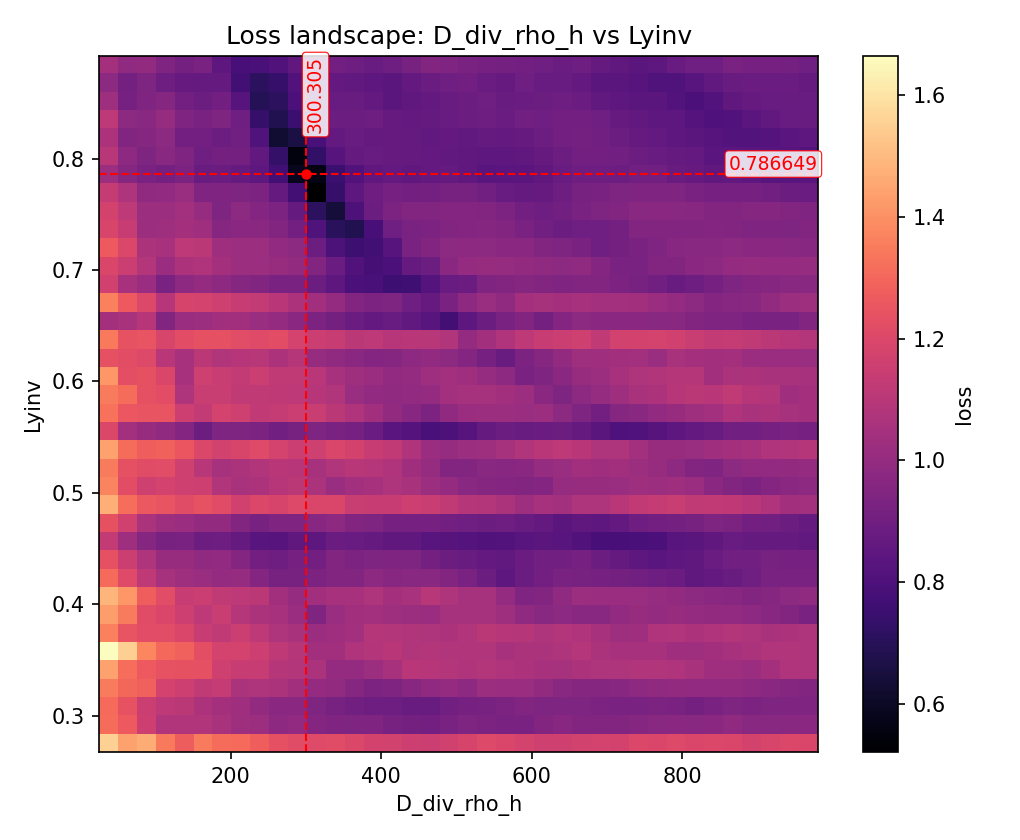

The table this chart was drawn from, first rows:
param_x, param_y, x, y, loss
D_div_rho_h, Lyinv, 25.85, 0.2669, 1.556
D_div_rho_h, Lyinv, 25.85, 0.2838, 1.315
D_div_rho_h, Lyinv, 25.85, 0.3007, 1.311
D_div_rho_h, Lyinv, 25.85, 0.3176, 1.348
D_div_rho_h, Lyinv, 25.85, 0.3345, 1.44
D_div_rho_h, Lyinv, 25.85, 0.3514, 1.665
D_div_rho_h, Lyinv, 25.85, 0.3683, 1.363
D_div_rho_h, Lyinv, 25.85, 0.3852, 1.43
D_div_rho_h, Lyinv, 25.85, 0.4021, 1.487
D_div_rho_h, Lyinv, 25.85, 0.419, 1.31
D_div_rho_h, Lyinv, 25.85, 0.4359, 1.234
D_div_rho_h, Lyinv, 25.85, 0.4528, 1.128
D_div_rho_h, Lyinv, 25.85, 0.4697, 1.238
D_div_rho_h, Lyinv, 25.85, 0.4866, 1.476
D_div_rho_h, Lyinv, 25.85, 0.5035, 1.37
D_div_rho_h, Lyinv, 25.85, 0.5204, 1.349
D_div_rho_h, Lyinv, 25.85, 0.5373, 1.441
D_div_rho_h, Lyinv, 25.85, 0.5542, 1.195
D_div_rho_h, Lyinv, 25.85, 0.5711, 1.329
D_div_rho_h, Lyinv, 25.85, 0.588, 1.349
D_div_rho_h, Lyinv, 25.85, 0.6049, 1.415
D_div_rho_h, Lyinv, 25.85, 0.6218, 1.231
D_div_rho_h, Lyinv, 25.85, 0.6387, 1.346
D_div_rho_h, Lyinv, 25.85, 0.6556, 1.046
D_div_rho_h, Lyinv, 25.85, 0.6725, 1.365
D_div_rho_h, Lyinv, 25.85, 0.6894, 1.164
D_div_rho_h, Lyinv, 25.85, 0.7063, 1.194
D_div_rho_h, Lyinv, 25.85, 0.7232, 1.264
D_div_rho_h, Lyinv, 25.85, 0.7401, 1.189
D_div_rho_h, Lyinv, 25.85, 0.757, 1.176
D_div_rho_h, Lyinv, 25.85, 0.7739, 1.133
D_div_rho_h, Lyinv, 25.85, 0.7908, 1.025
D_div_rho_h, Lyinv, 25.85, 0.8077, 1.101
D_div_rho_h, Lyinv, 25.85, 0.8246, 1.067
D_div_rho_h, Lyinv, 25.85, 0.8415, 1.112
D_div_rho_h, Lyinv, 25.85, 0.8584, 1.028
D_div_rho_h, Lyinv, 25.85, 0.8753, 0.9797
D_div_rho_h, Lyinv, 25.85, 0.8922, 1.044
D_div_rho_h, Lyinv, 51.64, 0.2669, 1.445
D_div_rho_h, Lyinv, 51.64, 0.2838, 1.264
D_div_rho_h, Lyinv, 51.64, 0.3007, 1.244
D_div_rho_h, Lyinv, 51.64, 0.3176, 1.3
D_div_rho_h, Lyinv, 51.64, 0.3345, 1.318
D_div_rho_h, Lyinv, 51.64, 0.3514, 1.553
D_div_rho_h, Lyinv, 51.64, 0.3683, 1.248
D_div_rho_h, Lyinv, 51.64, 0.3852, 1.348
D_div_rho_h, Lyinv, 51.64, 0.4021, 1.418
D_div_rho_h, Lyinv, 51.64, 0.419, 1.209
D_div_rho_h, Lyinv, 51.64, 0.4359, 1.153
D_div_rho_h, Lyinv, 51.64, 0.4528, 1.026
D_div_rho_h, Lyinv, 51.64, 0.4697, 1.167
D_div_rho_h, Lyinv, 51.64, 0.4866, 1.316
D_div_rho_h, Lyinv, 51.64, 0.5035, 1.226
D_div_rho_h, Lyinv, 51.64, 0.5204, 1.234
D_div_rho_h, Lyinv, 51.64, 0.5373, 1.312
D_div_rho_h, Lyinv, 51.64, 0.5542, 1.04
D_div_rho_h, Lyinv, 51.64, 0.5711, 1.254
D_div_rho_h, Lyinv, 51.64, 0.588, 1.314
D_div_rho_h, Lyinv, 51.64, 0.6049, 1.23
D_div_rho_h, Lyinv, 51.64, 0.6218, 1.225
... 1,384 more rows
